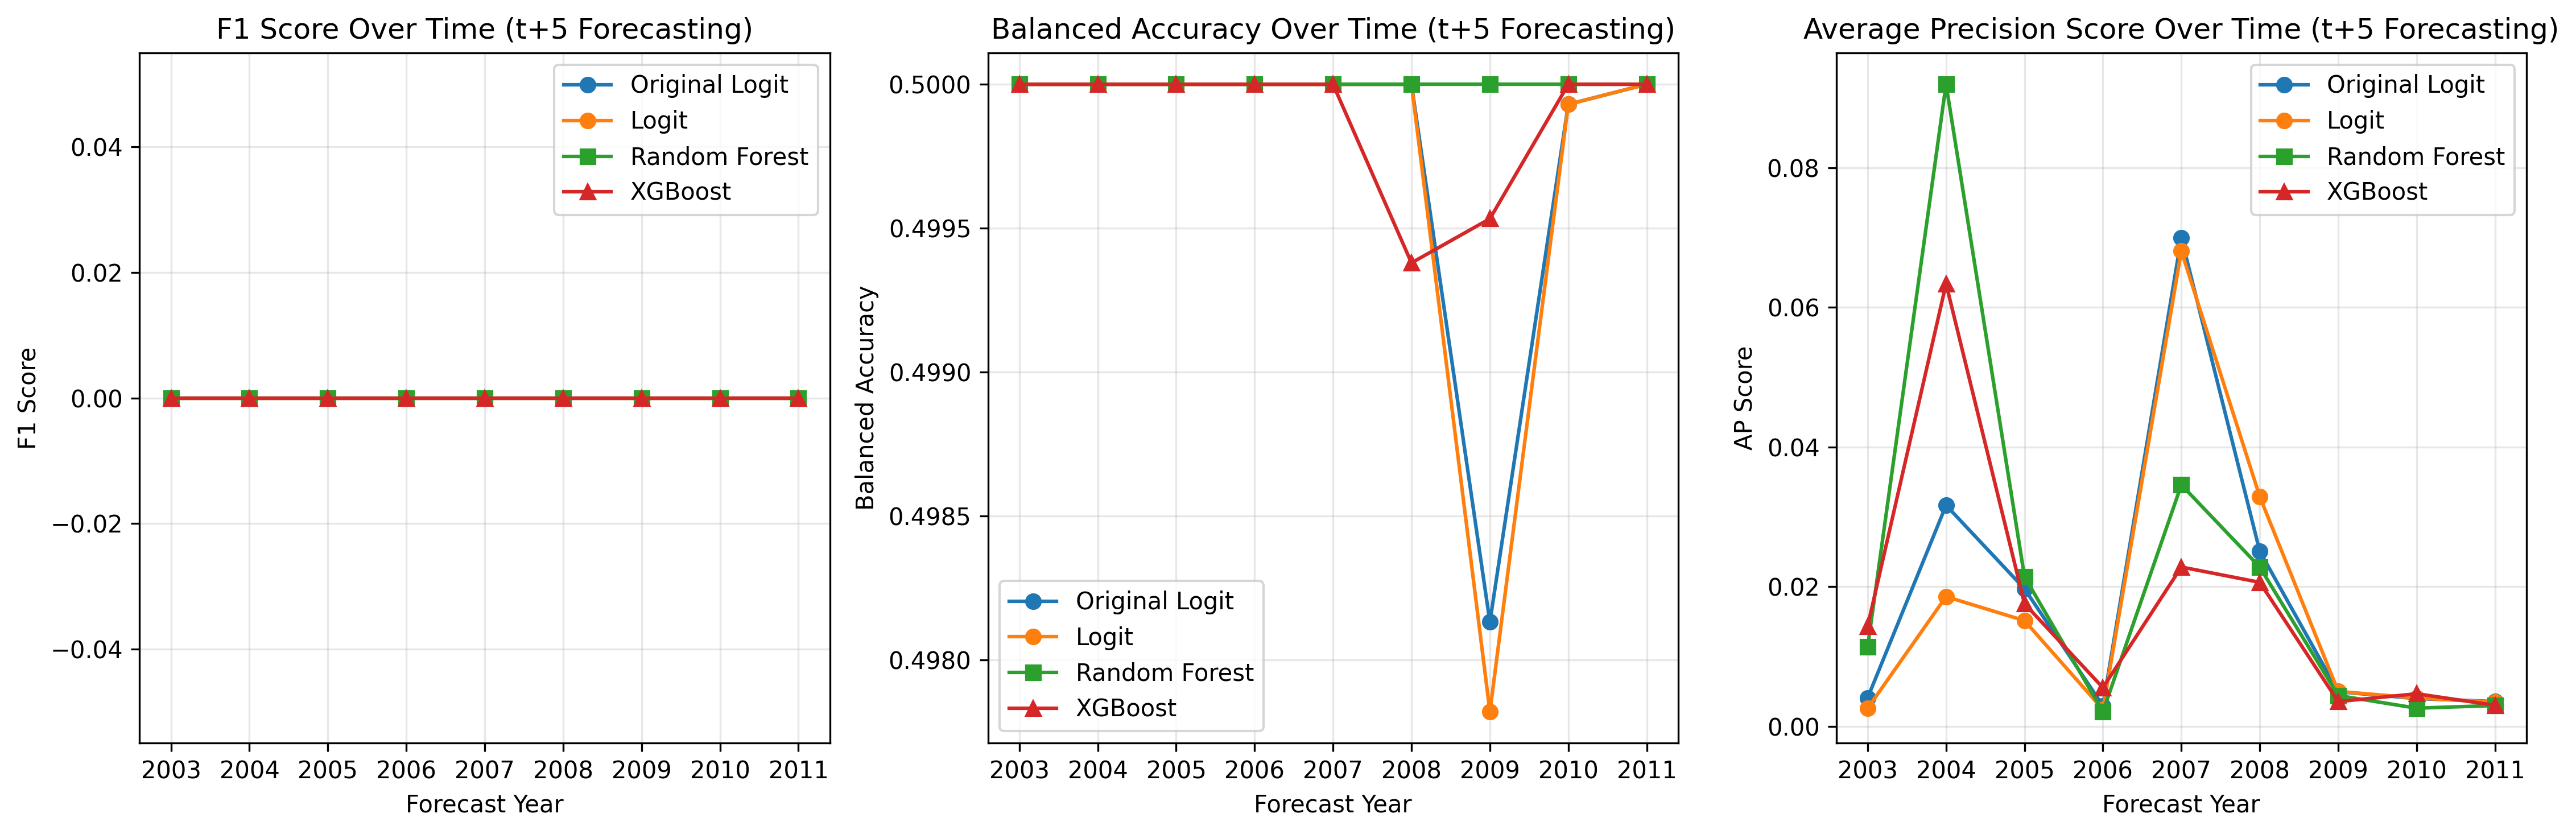

The table this chart was drawn from, first rows:
year, original_f1, original_balanced_acc, original_ap_score, logit_f1, logit_balanced_acc, logit_ap_score, rf_f1, rf_balanced_acc, rf_ap_score, xgb_f1, xgb_balanced_acc, xgb_ap_score
2003, 0.0, 0.5, 0.00406, 0.0, 0.5, 0.002565, 0.0, 0.5, 0.01133, 0.0, 0.5, 0.01433
2004, 0.0, 0.5, 0.03164, 0.0, 0.5, 0.01856, 0.0, 0.5, 0.09193, 0.0, 0.5, 0.06336
2005, 0.0, 0.5, 0.01969, 0.0, 0.5, 0.01512, 0.0, 0.5, 0.02141, 0.0, 0.5, 0.01755
2006, 0.0, 0.5, 0.002918, 0.0, 0.5, 0.002398, 0.0, 0.5, 0.002078, 0.0, 0.5, 0.005517
2007, 0.0, 0.5, 0.06994, 0.0, 0.5, 0.06805, 0.0, 0.5, 0.03457, 0.0, 0.5, 0.0228
2008, 0.0, 0.5, 0.02505, 0.0, 0.5, 0.03287, 0.0, 0.5, 0.02279, 0.0, 0.4994, 0.0206
2009, 0.0, 0.4981, 0.004939, 0.0, 0.4978, 0.004987, 0.0, 0.5, 0.004394, 0.0, 0.4995, 0.003528
2010, 0.0, 0.4999, 0.003963, 0.0, 0.4999, 0.00404, 0.0, 0.5, 0.002581, 0.0, 0.5, 0.004648
2011, 0.0, 0.5, 0.003535, 0.0, 0.5, 0.003453, 0.0, 0.5, 0.002965, 0.0, 0.5, 0.002996
